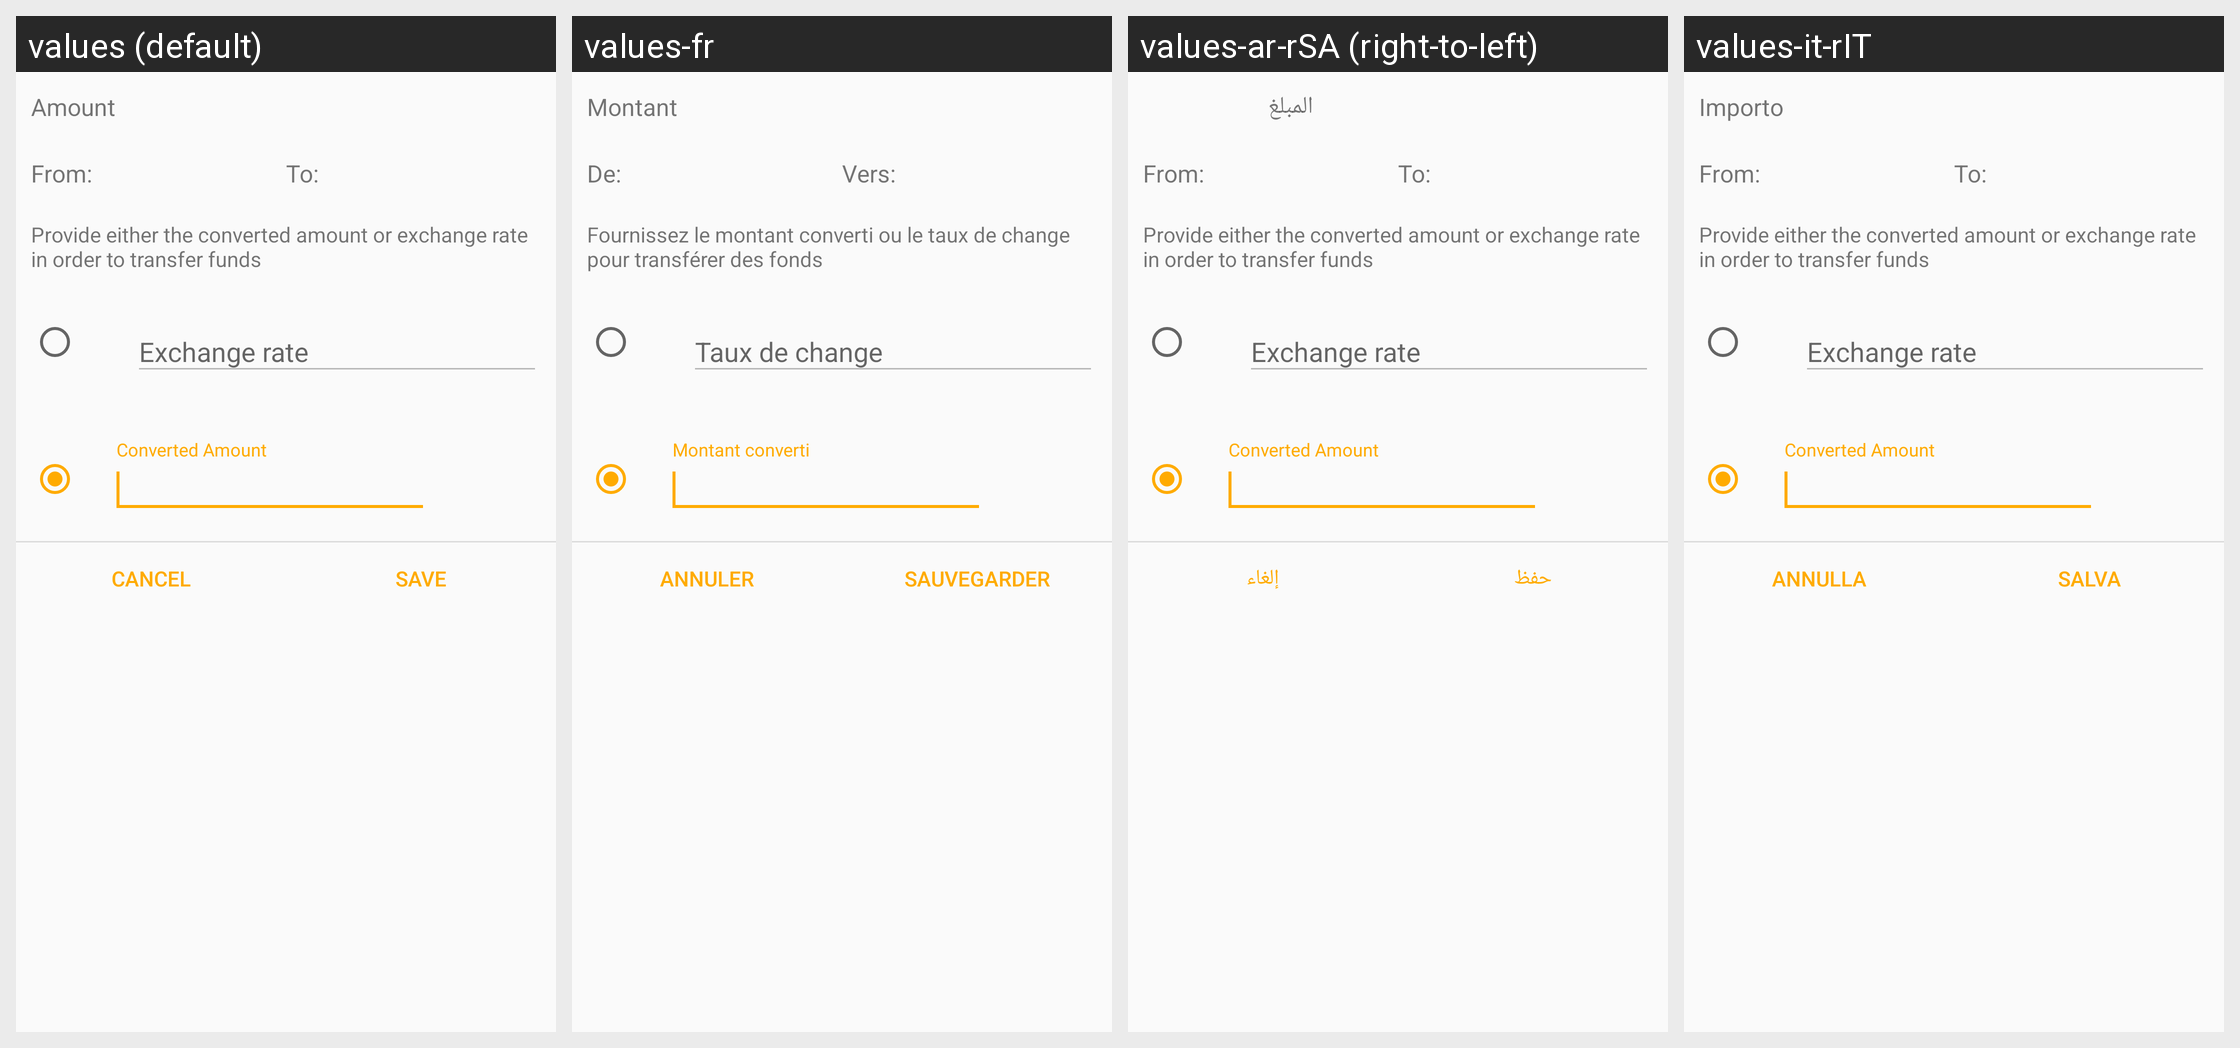

Locale-by-locale string values for the Android screen shown in this grid:
Android screen res/layout/dialog_transfer_funds.xml rendered under 4 locales, left to right: values (default), values-fr, values-ar-rSA (right-to-left), values-it-rIT. Device: Nexus 5 (rendered at 1080×1920; each locale shown at half size, 540×960, under a caption strip naming it); theme Theme.GnucashTheme.NoActionBar.
Other locales in the repository, not shown: values-af-rZA, values-ca-rES, values-cs-rCZ, values-da-rDK, values-de, values-el, values-el-rGR, values-en-rGB, values-es, values-es-rMX, values-fa-rIR, values-fi-rFI, values-hr, values-hu, values-hu-rHU, values-in-rID, values-it, values-iw-rIL, values-ja-rJP, values-ko-rKR, values-lv-rLV, values-nb, values-nl, values-nl-rNL, values-no-rNO, values-pl, values-pl-rPL, values-pt, values-pt-rBR, values-pt-rPT, values-ro-rRO, values-ru, values-sr-rSP, values-sv-rSE, values-tr-rTR, values-uk, values-uk-rUA, values-vi-rVN, values-zh, values-zh-rCN, values-zh-rTW.
Strings drawn on this screen, with the default value and each locale's value (text and hints the layout hard-codes, and strings that could not be matched under every locale, appear in the picture but are not listed):

label_transaction_amount
  values: Amount
  values-fr: Montant
  values-ar-rSA: المبلغ
  values-it-rIT: Importo

btn_cancel
  values: Cancel
  values-fr: Annuler
  values-ar-rSA: إلغاء
  values-it-rIT: Annulla

btn_save
  values: Save
  values-fr: Sauvegarder
  values-ar-rSA: حفظ
  values-it-rIT: Salva
